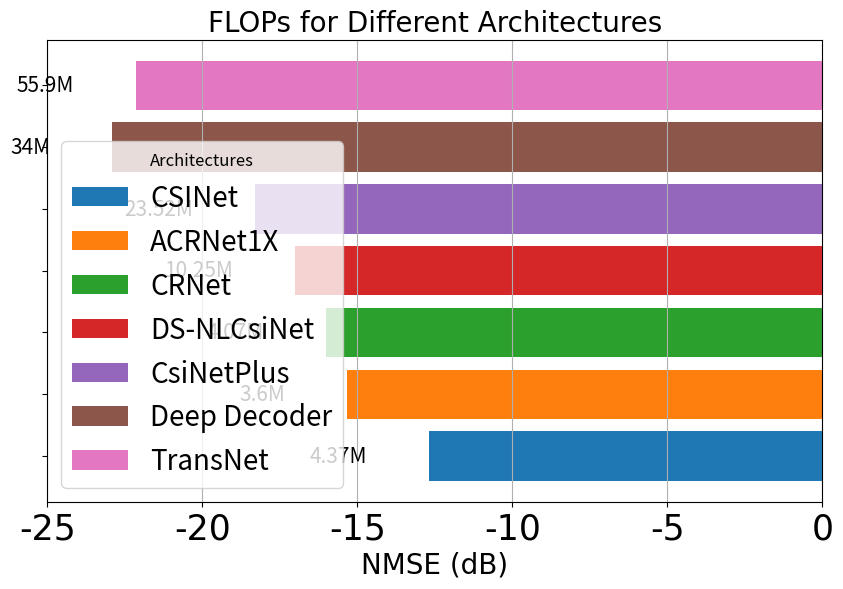

Write Python code to recreate this figure.
import matplotlib.pyplot as plt
import numpy as np

# Sample data (replace this with your actual data)
architectures = ['CSINet', 'ACRNet1X', 'CRNet', 'DS-NLCsiNet', 'CsiNetPlus', 'Deep Decoder', 'TransNet']
nmse_values = [-12.70, -15.34, -16.01, -17, -18.29, -22.91, -22.13]
num_flops = [4.37, 3.6, 4.07, 10.25, 23.52, 34, 55.9]  # Replace with your actual FLOP values

# Define adjusted colors for bars
colors = ['#1f77b4', '#ff7f0e', '#2ca02c', '#d62728', '#9467bd', '#8c564b', '#e377c2']

# Define font properties for IEEE style
font_properties = {
    'family': 'sans-serif',
    #'weight': 'bold',
    'size': 20,
}

# Plotting as a bar chart with adjusted colors
plt.figure(figsize=(10, 6))  # Adjusted figure size for better spacing
bars = plt.barh(np.arange(len(architectures)), nmse_values, color=colors)

# Adding number of FLOPs as annotations on the bars with larger font size
for i, nmse in enumerate(nmse_values):
    plt.text(nmse - 2, i, f'{num_flops[i]}M', ha='right', va='center', color='black', fontsize=15)  # Increased fontsize to 12

# Adding labels and title
plt.xlabel('NMSE (dB)', fontsize=20, fontname='Arial')
plt.ylabel('', fontsize=20, fontname='Arial')
plt.title('FLOPs for Different Architectures', fontsize=20, fontname='Arial')

# Adjust x-axis limits for better readability of annotations
plt.xlim(-25, 0)

# Adding legend with custom labels in lower left corner
plt.legend(bars, architectures, title='Architectures', title_fontsize='large', loc='lower left',fontsize=20)

# Adding grid
plt.grid(True, axis='x')

# Apply font settings to tick labels
plt.xticks(fontsize=25, fontname='Arial')
plt.yticks(np.arange(len(architectures)), [])  # Remove y-axis ticks

# Save the plot as an image file (optional)
plt.savefig('nmse_bar_chart_ieee.png', dpi=300, bbox_inches='tight')

# Show plot
plt.show()


